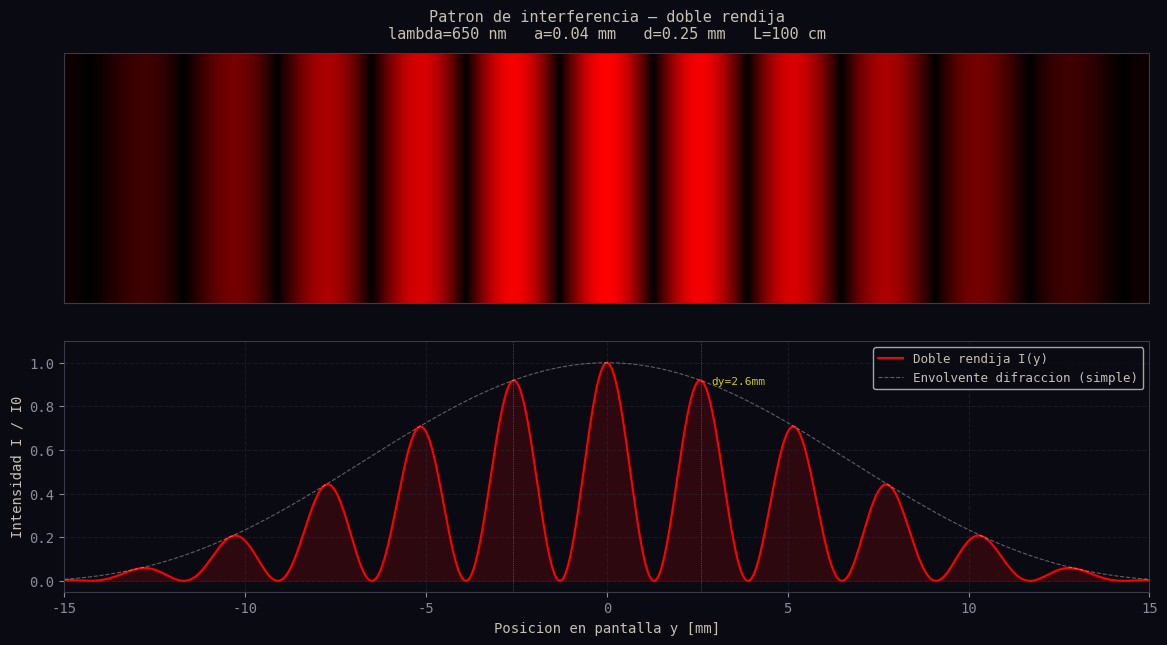
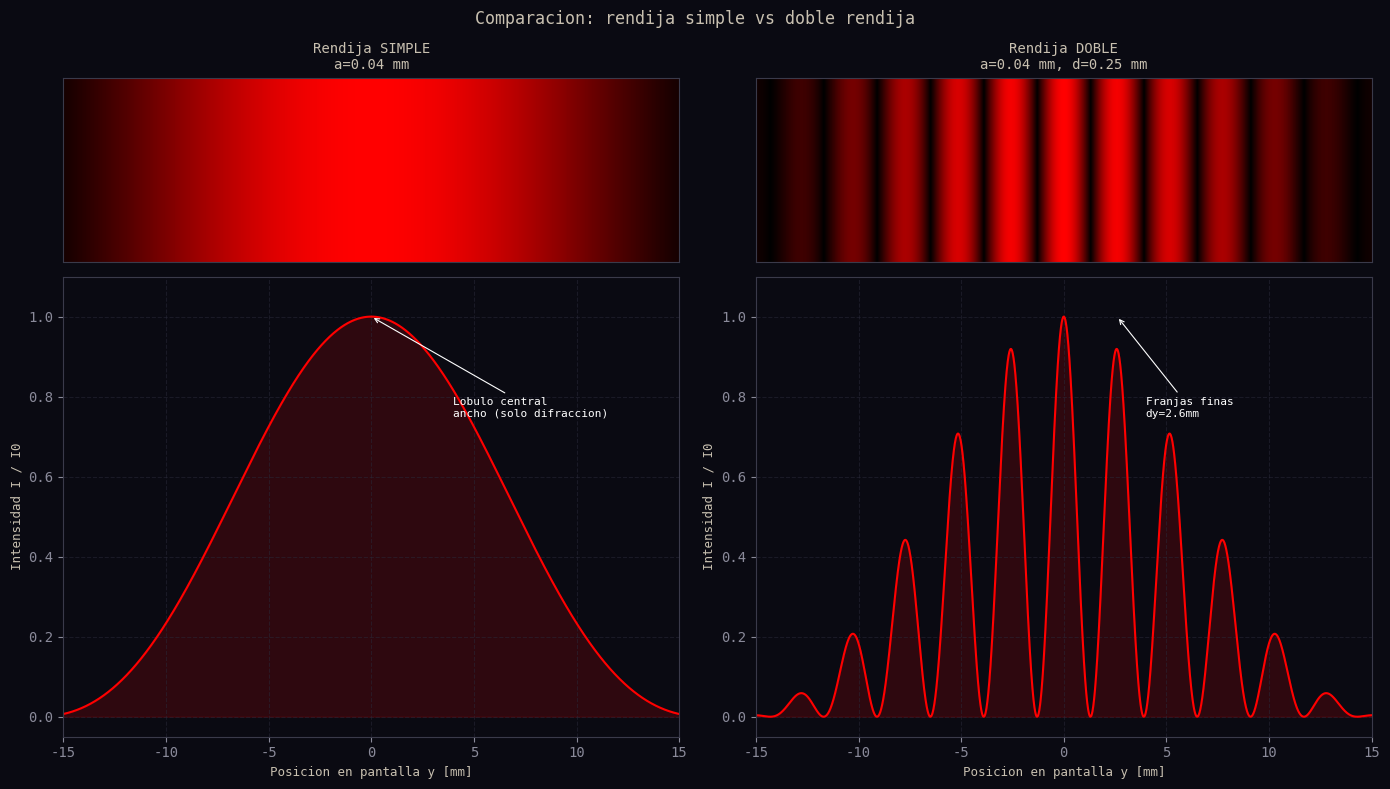
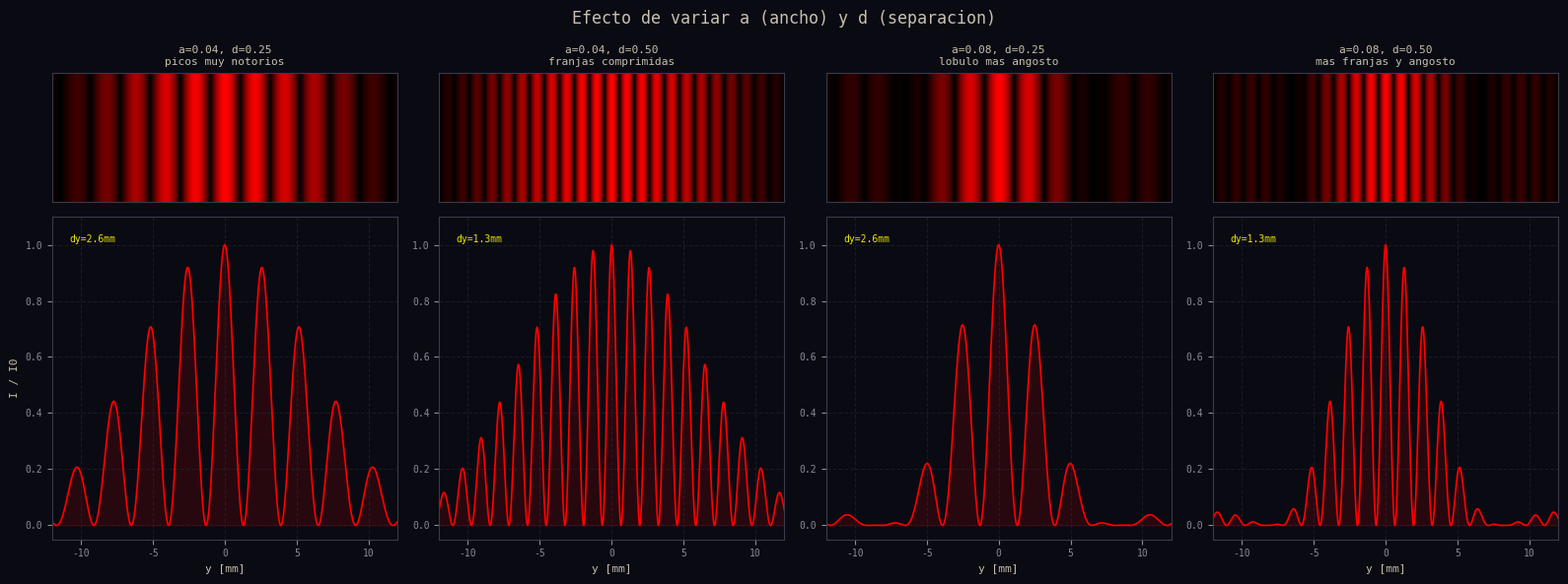
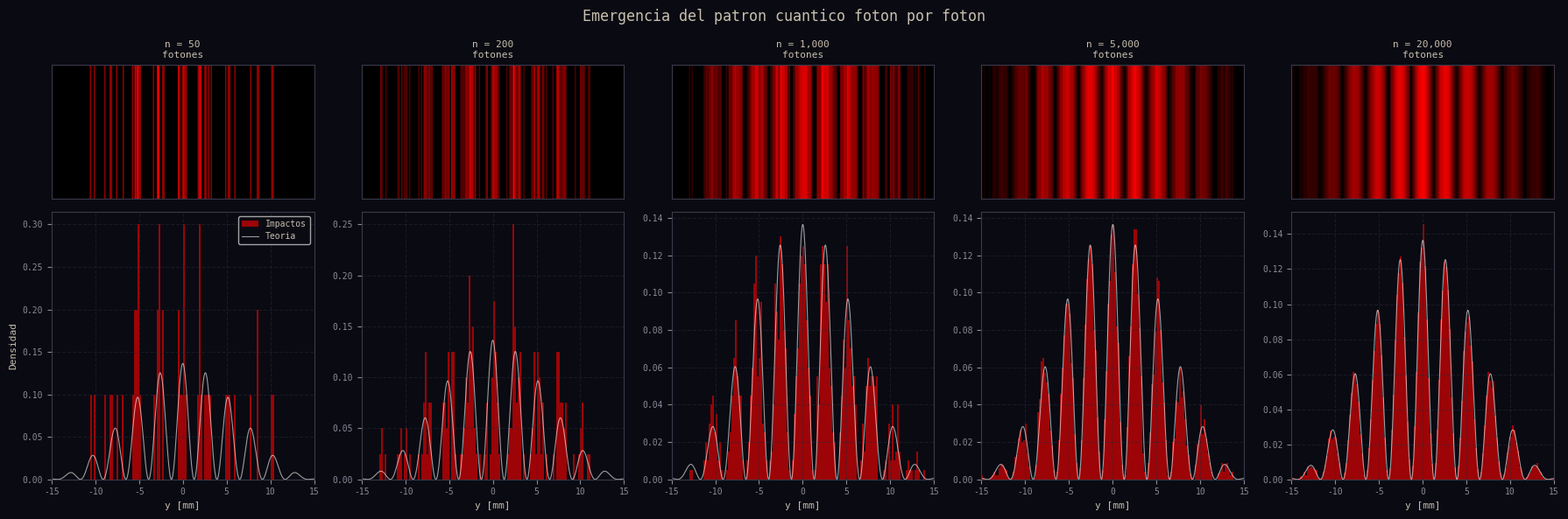

Write Python code to recreate these figures, in order.
# ─────────────────────────────────────────────────────────────
# CELDA 1 — Importaciones
# ─────────────────────────────────────────────────────────────
import numpy as np
import matplotlib.pyplot as plt
import matplotlib.gridspec as gridspec
from matplotlib.colors import LinearSegmentedColormap

# Estilo oscuro que imita la pantalla del laboratorio
plt.rcParams.update({
    'figure.facecolor': '#0a0a12',
    'axes.facecolor':   '#0a0a12',
    'axes.edgecolor':   '#3a3a4a',
    'axes.labelcolor':  '#c8c0b0',
    'xtick.color':      '#8a8a9a',
    'ytick.color':      '#8a8a9a',
    'text.color':       '#c8c0b0',
    'grid.color':       '#2a2a3a',
    'grid.linestyle':   '--',
    'grid.alpha':       0.5,
    'font.family':      'monospace',
})

print('Librerias cargadas correctamente')
print(f'  numpy      {np.__version__}')
print(f'  matplotlib {plt.matplotlib.__version__}')


# ─────────────────────────────────────────────────────────────
# CELDA 2 — Funciones fisicas
# ─────────────────────────────────────────────────────────────

def longitud_onda_a_rgb(lam_nm):
    """
    Convierte una longitud de onda visible (380-780 nm) a color RGB
    normalizado [0,1]. Usa el modelo perceptual estandar con
    correccion gamma para reproducir el color real del laser.
    """
    wl = lam_nm
    if   380 <= wl < 440: r, g, b = (440-wl)/60,        0.0,         1.0
    elif 440 <= wl < 490: r, g, b = 0.0,          (wl-440)/50,       1.0
    elif 490 <= wl < 510: r, g, b = 0.0,          1.0,           (510-wl)/20
    elif 510 <= wl < 580: r, g, b = (wl-510)/70,  1.0,               0.0
    elif 580 <= wl < 645: r, g, b = 1.0,          (645-wl)/65,       0.0
    else:                 r, g, b = 1.0,          0.0,               0.0

    # Factor de visibilidad (extremos del espectro parecen mas tenues)
    if   380 <= wl < 420: factor = 0.3 + 0.7*(wl-380)/40
    elif 420 <= wl <= 700: factor = 1.0
    else:                  factor = 0.3 + 0.7*(780-wl)/80

    gamma = 0.8
    return (r*factor)**gamma, (g*factor)**gamma, (b*factor)**gamma


def intensidad_fraunhofer(y_mm, a_mm, d_mm, lam_mm, L_mm, modo='doble'):
    """
    Calcula la intensidad I(y) normalizada usando difraccion de Fraunhofer.

    Parametros:
        y_mm  : posiciones en la pantalla [mm] — array numpy
        a_mm  : ancho de cada rendija [mm]
        d_mm  : separacion entre centros de rendijas [mm]
        lam_mm: longitud de onda [mm]
        L_mm  : distancia rendija-pantalla [mm]
        modo  : 'doble' o 'simple'

    Retorna: array de intensidades en [0, 1]
    """
    # sin(theta) exacto — sin aproximacion paraxial
    sin_theta = y_mm / np.sqrt(y_mm**2 + L_mm**2)

    # Parametro de difraccion alpha (apertura individual)
    # alpha = pi * a * sin(theta) / lambda
    alpha = np.pi * a_mm * sin_theta / lam_mm

    # sinc^2 — envolvente de difraccion por apertura
    # Usamos where para manejar alpha=0 sin division por cero
    sinc = np.where(np.abs(alpha) < 1e-12, 1.0, np.sin(alpha)/alpha)
    I_difraccion = sinc**2

    if modo == 'doble':
        # Parametro de interferencia beta (separacion entre rendijas)
        # beta = pi * d * sin(theta) / lambda
        beta = np.pi * d_mm * sin_theta / lam_mm
        # cos^2(beta) — factor de interferencia entre las dos rendijas
        I_interferencia = np.cos(beta)**2
        return I_difraccion * I_interferencia
    else:
        # Rendija simple: solo difraccion, sin interferencia
        return I_difraccion


def crear_colormap_laser(lam_nm):
    """Crea un colormap que va de negro al color del laser."""
    r, g, b = longitud_onda_a_rgb(lam_nm)
    cmap = LinearSegmentedColormap.from_list(
        f'laser_{lam_nm}nm',
        [(0, (0, 0, 0)), (1, (r, g, b))]
    )
    return cmap, (r, g, b)


# --- Verificacion rapida ---
print('Funciones fisicas definidas')
r, g, b = longitud_onda_a_rgb(650)
print(f'  Color laser rojo 650nm: RGB = ({r:.3f}, {g:.3f}, {b:.3f})')
r2, g2, b2 = longitud_onda_a_rgb(532)
print(f'  Color laser verde 532nm: RGB = ({r2:.3f}, {g2:.3f}, {b2:.3f})')


# ─────────────────────────────────────────────────────────────
# CELDA 3 — Parametros del experimento (MODIFICA AQUI)
# ─────────────────────────────────────────────────────────────

# --- Laser ---
LAMBDA_NM = 650          # longitud de onda [nm] — rojo tipico de diodo
LAMBDA_MM = LAMBDA_NM * 1e-6   # convertido a mm (1 nm = 1e-6 mm)

# --- Geometria de las rendijas ---
A_MM = 0.04   # ancho de cada rendija [mm]
D_MM = 0.25   # separacion entre centros de rendijas [mm]

# --- Montaje experimental ---
L_CM = 100    # distancia rendija-pantalla [cm]
L_MM = L_CM * 10   # convertido a mm

# --- Pantalla ---
Y_RANGO_MM = 15    # mitad del rango de la pantalla [mm]
N_PUNTOS   = 4000  # resolucion del calculo

# Vector de posiciones
y = np.linspace(-Y_RANGO_MM, Y_RANGO_MM, N_PUNTOS)

print('Parametros actuales:')
print(f'  Longitud de onda : lambda = {LAMBDA_NM} nm')
print(f'  Ancho rendija    : a = {A_MM} mm')
print(f'  Separacion       : d = {D_MM} mm')
print(f'  Dist. pantalla   : L = {L_CM} cm')
print()

# Predicciones teoricas
delta_y = LAMBDA_MM * L_MM / D_MM
lobulo  = 2 * LAMBDA_MM * L_MM / A_MM
print('Predicciones teoricas:')
print(f'  Separacion entre franjas  : delta_y = lambda*L/d = {delta_y:.2f} mm')
print(f'  Ancho del lobulo central  : 2*lambda*L/a = {lobulo:.1f} mm')
print(f'  Franjas dentro del lobulo : aprox. {lobulo/delta_y:.0f}')


# ─────────────────────────────────────────────────────────────
# CELDA 4 — Grafica principal del patron
# ─────────────────────────────────────────────────────────────

# Calcular intensidades
I_doble  = intensidad_fraunhofer(y, A_MM, D_MM, LAMBDA_MM, L_MM, modo='doble')
I_simple = intensidad_fraunhofer(y, A_MM, D_MM, LAMBDA_MM, L_MM, modo='simple')

cmap_laser, color_rgb = crear_colormap_laser(LAMBDA_NM)

fig = plt.figure(figsize=(14, 7))
gs  = gridspec.GridSpec(3, 1, height_ratios=[1, 0.08, 1], hspace=0.05)

# ── Panel 1: imagen visual del patron ──
ax_img = fig.add_subplot(gs[0])
imagen = np.sqrt(I_doble).reshape(1, -1)   # sqrt -> mas contraste visual
ax_img.imshow(
    np.tile(imagen, (80, 1)),
    aspect='auto',
    extent=[-Y_RANGO_MM, Y_RANGO_MM, 0, 1],
    cmap=cmap_laser, vmin=0, vmax=1, origin='lower'
)
ax_img.set_yticks([])
ax_img.set_xticks([])
ax_img.set_title(
    f'Patron de interferencia — doble rendija\n'
    f'lambda={LAMBDA_NM} nm   a={A_MM} mm   d={D_MM} mm   L={L_CM} cm',
    pad=10, fontsize=11
)

# ── Separador invisible ──
ax_sep = fig.add_subplot(gs[1])
ax_sep.axis('off')

# ── Panel 2: curva de intensidad ──
ax_c = fig.add_subplot(gs[2])
ax_c.plot(y, I_doble,  color=color_rgb, lw=1.5, label='Doble rendija I(y)')
ax_c.plot(y, I_simple, color='white',   lw=0.8, alpha=0.35,
          linestyle='--', label='Envolvente difraccion (simple)')
ax_c.fill_between(y, I_doble, alpha=0.15, color=color_rgb)
ax_c.set_xlabel('Posicion en pantalla y [mm]', fontsize=10)
ax_c.set_ylabel('Intensidad I / I0', fontsize=10)
ax_c.set_xlim(-Y_RANGO_MM, Y_RANGO_MM)
ax_c.set_ylim(-0.05, 1.1)
ax_c.grid(True)
ax_c.legend(fontsize=9, loc='upper right')

# Marcar separacion teorica entre franjas
delta_y_plot = LAMBDA_MM * L_MM / D_MM
ax_c.axvline( delta_y_plot, color='yellow', lw=0.6, alpha=0.4, linestyle=':')
ax_c.axvline(-delta_y_plot, color='yellow', lw=0.6, alpha=0.4, linestyle=':')
ax_c.text(delta_y_plot + 0.3, 0.9, f'dy={delta_y_plot:.1f}mm',
          fontsize=8, color='yellow', alpha=0.8)

plt.savefig('patron_doble_rendija.png', dpi=150, bbox_inches='tight',
            facecolor='#0a0a12')
plt.show()
print('Figura guardada como patron_doble_rendija.png')


# ─────────────────────────────────────────────────────────────
# CELDA 5 — Comparacion simple vs doble rendija
# ─────────────────────────────────────────────────────────────

fig, axes = plt.subplots(2, 2, figsize=(14, 8),
                         gridspec_kw={'height_ratios': [1, 2.5]})
fig.suptitle('Comparacion: rendija simple vs doble rendija', fontsize=12)

for col, (modo, titulo) in enumerate([
    ('simple', f'Rendija SIMPLE\na={A_MM} mm'),
    ('doble',  f'Rendija DOBLE\na={A_MM} mm, d={D_MM} mm')
]):
    I = intensidad_fraunhofer(y, A_MM, D_MM, LAMBDA_MM, L_MM, modo=modo)
    imagen = np.sqrt(I).reshape(1, -1)

    # Imagen visual
    ax_img = axes[0][col]
    ax_img.imshow(
        np.tile(imagen, (60, 1)),
        aspect='auto',
        extent=[-Y_RANGO_MM, Y_RANGO_MM, 0, 1],
        cmap=cmap_laser, vmin=0, vmax=1, origin='lower'
    )
    ax_img.set_yticks([])
    ax_img.set_xticks([])
    ax_img.set_title(titulo, fontsize=10)

    # Curva de intensidad
    ax_curva = axes[1][col]
    ax_curva.plot(y, I, color=color_rgb, lw=1.5)
    ax_curva.fill_between(y, I, alpha=0.15, color=color_rgb)
    ax_curva.set_xlabel('Posicion en pantalla y [mm]', fontsize=9)
    ax_curva.set_ylabel('Intensidad I / I0', fontsize=9)
    ax_curva.set_xlim(-Y_RANGO_MM, Y_RANGO_MM)
    ax_curva.set_ylim(-0.05, 1.1)
    ax_curva.grid(True)

    # Anotaciones explicativas
    dy = LAMBDA_MM * L_MM / D_MM
    if modo == 'simple':
        ax_curva.annotate('Lobulo central\nancho (solo difraccion)',
                          xy=(0, 1), xytext=(4, 0.75),
                          arrowprops=dict(arrowstyle='->', color='white', lw=0.8),
                          color='white', fontsize=8)
    else:
        ax_curva.annotate(f'Franjas finas\ndy={dy:.1f}mm',
                          xy=(dy, 1), xytext=(4, 0.75),
                          arrowprops=dict(arrowstyle='->', color='white', lw=0.8),
                          color='white', fontsize=8)

plt.tight_layout()
plt.savefig('comparacion_rendijas.png', dpi=150, bbox_inches='tight',
            facecolor='#0a0a12')
plt.show()
print('Figura guardada como comparacion_rendijas.png')


# ─────────────────────────────────────────────────────────────
# CELDA 6 — Exploracion de parametros (observaciones del lab)
# ─────────────────────────────────────────────────────────────

configuraciones = [
    (0.04, 0.25, 'a=0.04, d=0.25\npicos muy notorios'),
    (0.04, 0.50, 'a=0.04, d=0.50\nfranjas comprimidas'),
    (0.08, 0.25, 'a=0.08, d=0.25\nlobulo mas angosto'),
    (0.08, 0.50, 'a=0.08, d=0.50\nmas franjas y angosto'),
]

fig, axes = plt.subplots(2, 4, figsize=(16, 6),
                         gridspec_kw={'height_ratios': [1, 2.5]})
fig.suptitle('Efecto de variar a (ancho) y d (separacion)', fontsize=12)

for col, (a, d, etiqueta) in enumerate(configuraciones):
    I = intensidad_fraunhofer(y, a, d, LAMBDA_MM, L_MM, modo='doble')
    imagen = np.sqrt(I).reshape(1, -1)

    # Imagen visual
    ax_img = axes[0][col]
    ax_img.imshow(np.tile(imagen, (50, 1)), aspect='auto',
                  extent=[-Y_RANGO_MM, Y_RANGO_MM, 0, 1],
                  cmap=cmap_laser, vmin=0, vmax=1, origin='lower')
    ax_img.set_yticks([])
    ax_img.set_xticks([])
    ax_img.set_title(etiqueta, fontsize=8)

    # Curva de intensidad
    ax_curva = axes[1][col]
    ax_curva.plot(y, I, color=color_rgb, lw=1.2)
    ax_curva.fill_between(y, I, alpha=0.12, color=color_rgb)
    ax_curva.set_xlim(-12, 12)
    ax_curva.set_ylim(-0.05, 1.1)
    ax_curva.set_xlabel('y [mm]', fontsize=8)
    if col == 0:
        ax_curva.set_ylabel('I / I0', fontsize=8)
    ax_curva.grid(True)
    ax_curva.tick_params(labelsize=7)

    # Anotar separacion teorica entre franjas
    dy = LAMBDA_MM * L_MM / d
    ax_curva.text(0.05, 0.92, f'dy={dy:.1f}mm',
                 transform=ax_curva.transAxes,
                 fontsize=7, color='yellow', alpha=0.9)

plt.tight_layout()
plt.savefig('variacion_parametros.png', dpi=150, bbox_inches='tight',
            facecolor='#0a0a12')
plt.show()
print('Figura guardada como variacion_parametros.png')


# ─────────────────────────────────────────────────────────────
# CELDA 7 — Simulacion cuantica: llegada de fotones uno a uno
# ─────────────────────────────────────────────────────────────

np.random.seed(42)  # semilla para reproducibilidad

# Etapas: numero de fotones acumulados en cada panel
etapas_n = [50, 200, 1000, 5000, 20000]

# Distribucion de probabilidad teorica (patron de Fraunhofer)
I_teoria = intensidad_fraunhofer(y, A_MM, D_MM, LAMBDA_MM, L_MM, modo='doble')
I_prob   = I_teoria / I_teoria.sum()   # normalizar como distribucion

fig, axes = plt.subplots(2, 5, figsize=(18, 6),
                         gridspec_kw={'height_ratios': [1, 2]})
fig.suptitle('Emergencia del patron cuantico foton por foton', fontsize=12)

for col, n_fotones in enumerate(etapas_n):
    # Muestrear posiciones de impacto segun la distribucion teorica
    # Cada foton llega a una posicion aleatoria pero sesgada por I(y)
    indices    = np.random.choice(len(y), size=n_fotones, p=I_prob)
    posiciones = y[indices]

    # ── Imagen de acumulacion de impactos ──
    ax_img = axes[0][col]
    counts, _ = np.histogram(posiciones, bins=200,
                             range=(-Y_RANGO_MM, Y_RANGO_MM))
    counts_norm = counts / counts.max() if counts.max() > 0 else counts
    ax_img.imshow(np.tile(np.sqrt(counts_norm).reshape(1,-1), (50, 1)),
                  aspect='auto',
                  extent=[-Y_RANGO_MM, Y_RANGO_MM, 0, 1],
                  cmap=cmap_laser, vmin=0, vmax=1, origin='lower')
    ax_img.set_yticks([])
    ax_img.set_xticks([])
    ax_img.set_title(f'n = {n_fotones:,}\nfotones', fontsize=8)

    # ── Histograma + curva teorica superpuesta ──
    ax_curva = axes[1][col]
    ax_curva.hist(posiciones, bins=150,
                 range=(-Y_RANGO_MM, Y_RANGO_MM),
                 density=True, color=color_rgb, alpha=0.6,
                 label='Impactos' if col == 0 else None)

    # Curva teorica normalizada para superponerla
    I_norm = I_teoria / (I_teoria.sum() * (2*Y_RANGO_MM/len(y)))
    ax_curva.plot(y, I_norm, color='white', lw=0.8, alpha=0.6,
                 label='Teoria' if col == 0 else None)

    ax_curva.set_xlim(-Y_RANGO_MM, Y_RANGO_MM)
    ax_curva.set_xlabel('y [mm]', fontsize=8)
    if col == 0:
        ax_curva.set_ylabel('Densidad', fontsize=8)
        ax_curva.legend(fontsize=7)
    ax_curva.grid(True)
    ax_curva.tick_params(labelsize=7)

plt.tight_layout()
plt.savefig('simulacion_cuantica.png', dpi=150, bbox_inches='tight',
            facecolor='#0a0a12')
plt.show()
print('Figura guardada como simulacion_cuantica.png')
print()
print('Con pocos fotones el patron parece aleatorio.')
print('Con muchos fotones emerge el patron de interferencia.')
print('Esto es la dualidad onda-particula en accion.')


# ─────────────────────────────────────────────────────────────
# CELDA 8 — Tabla de resultados numericos
# ─────────────────────────────────────────────────────────────

print('=' * 65)
print('RESUMEN NUMERICO DEL EXPERIMENTO')
print('=' * 65)
print()

configs = [
    (0.04, 0.25, 100),
    (0.04, 0.50, 100),
    (0.08, 0.25, 100),
    (0.08, 0.50, 100),
]

lam_local = LAMBDA_NM * 1e-6
print(f'  Laser: lambda = {LAMBDA_NM} nm')
print()
print(f'{"a (mm)":>8} {"d (mm)":>8} {"L (cm)":>8} {"dy (mm)":>10} {"lobulo (mm)":>13}')
print('-' * 55)

for a, d, L in configs:
    L_mm_local  = L * 10
    delta_y_num = lam_local * L_mm_local / d
    lobulo_num  = 2 * lam_local * L_mm_local / a
    n_franjas   = int(lobulo_num / delta_y_num)
    print(f'{a:>8.2f} {d:>8.2f} {L:>8.0f} {delta_y_num:>10.2f} {lobulo_num:>13.1f}'
          f'   (~{n_franjas} franjas)')

print()
print('dy = separacion entre franjas de interferencia')
print('lobulo = ancho del lobulo central de difraccion')
print()
print('Conclusiones:')
print('  Aumentar d -> menor dy -> franjas mas juntas (mas visibles entre picos)')
print('  Aumentar a -> lobulo mas angosto -> picos mas estrechos')
